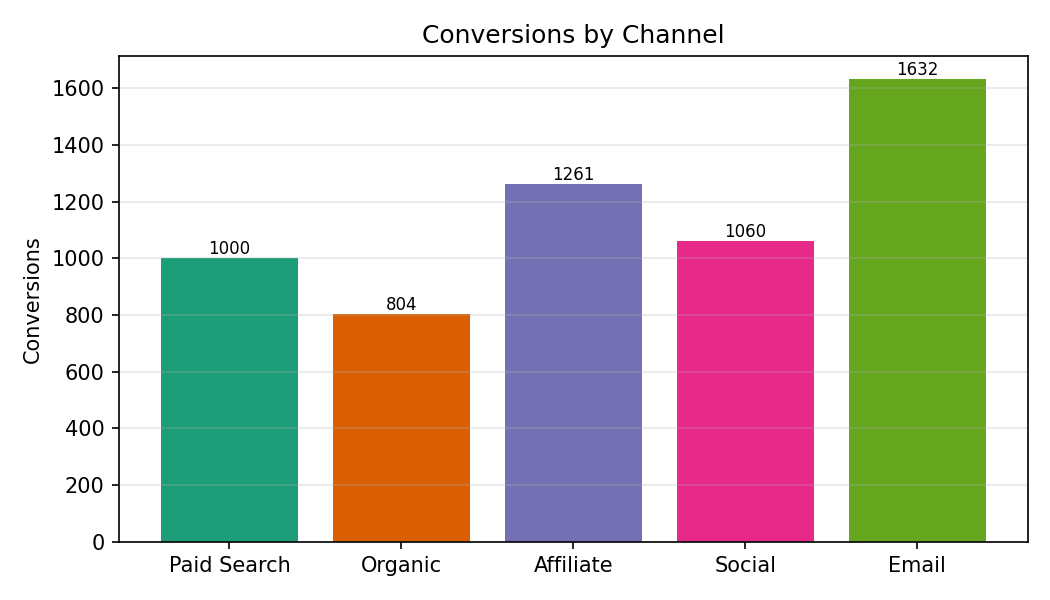

Source data for this figure (header and first rows):
Category, Conversions
Paid Search, 1000
Organic, 804.0
Affiliate, 1261
Social, 1060
Email, 1632
